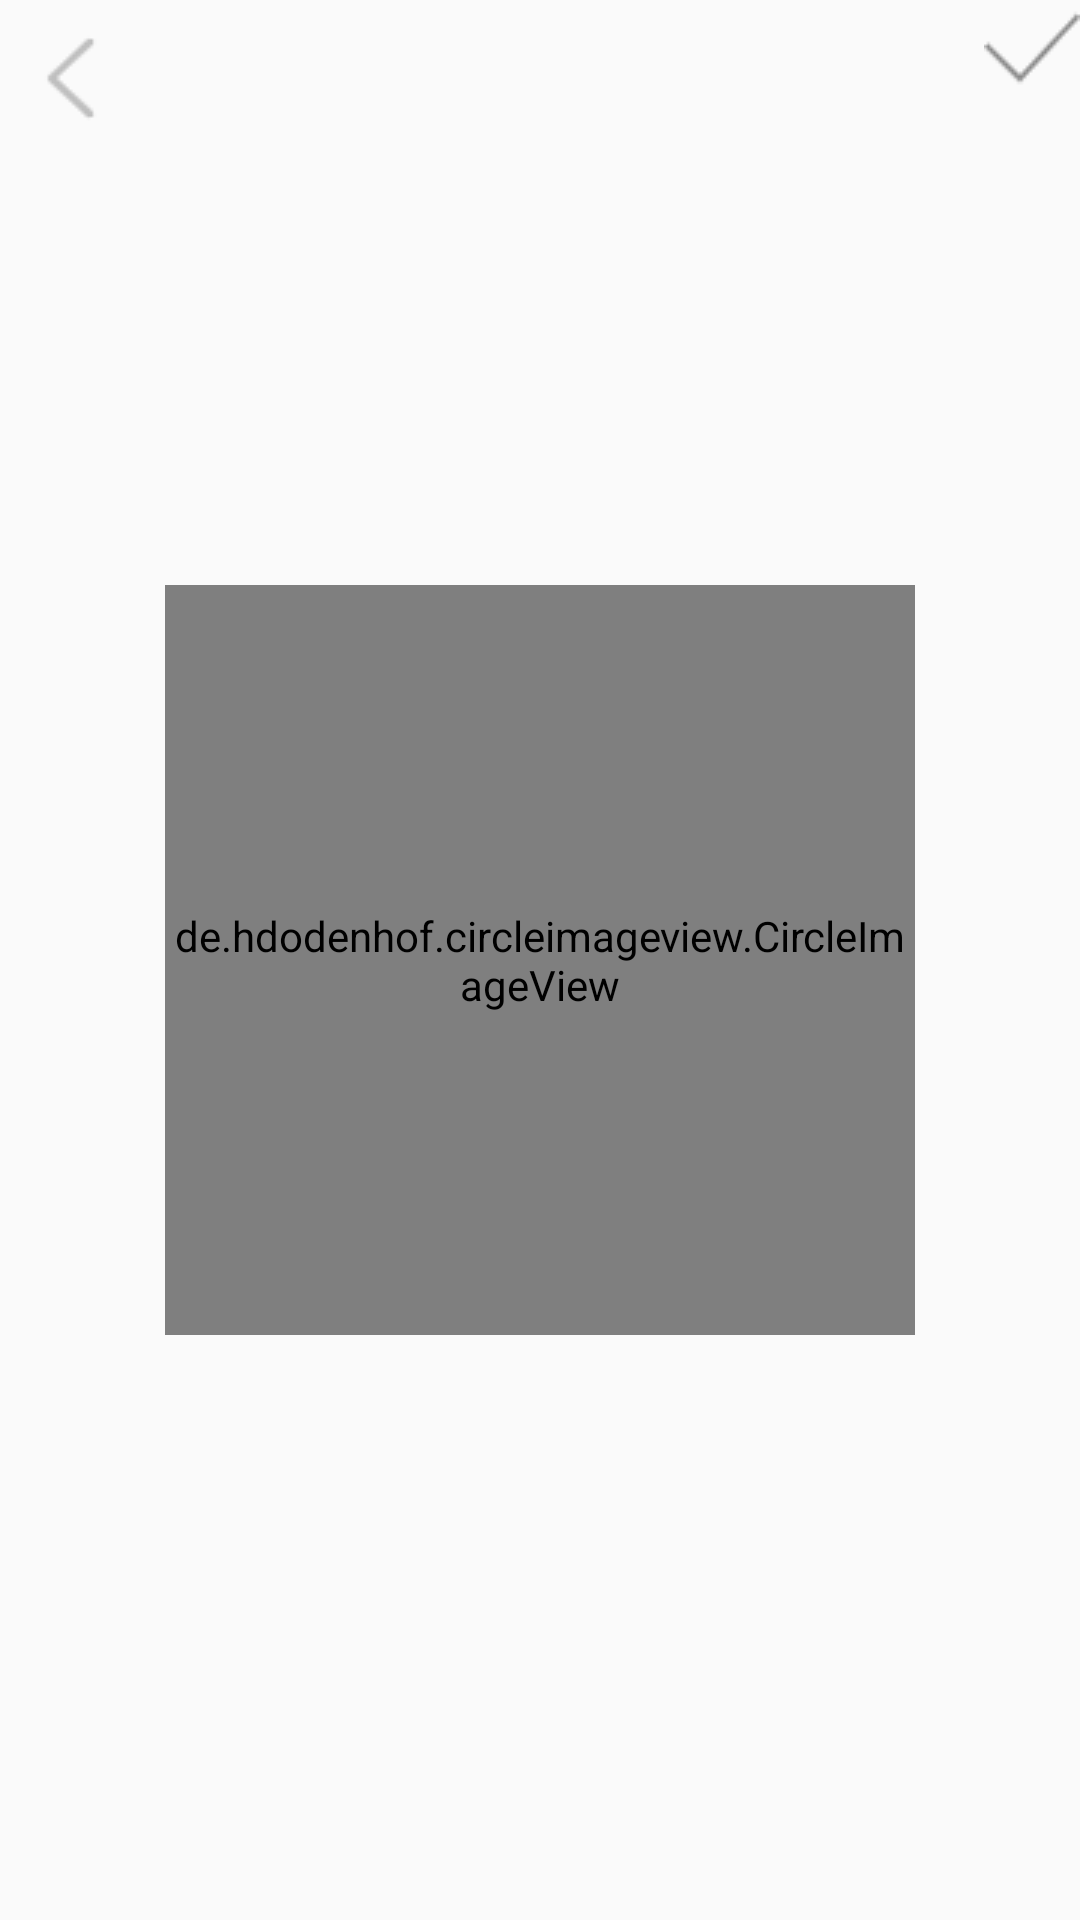

Produce the Android XML layout that renders to this screen, including the resource entries it uses.
<!-- AndroidManifest.xml: application theme Theme.Pretend_QQ -->
<!-- res/layout/activity_revise_avatar.xml -->
<?xml version="1.0" encoding="utf-8"?>
<RelativeLayout android:layout_width="match_parent"
    android:layout_height="match_parent"
    xmlns:android="http://schemas.android.com/apk/res/android"
    xmlns:app="http://schemas.android.com/apk/res-auto">

    
    <ImageView
        android:id="@+id/back_icon"
        android:layout_width="wrap_content"
        android:layout_height="wrap_content"
        android:layout_alignParentLeft="true"
        android:layout_margin="10dp"
        android:src="@drawable/back1"/>
    <ImageView
        android:id="@+id/save_avatar"
        android:layout_width="wrap_content"
        android:layout_height="wrap_content"
        android:layout_alignParentRight="true"
        android:src="@mipmap/save"/>

    
    <de.hdodenhof.circleimageview.CircleImageView
        android:id="@+id/avatar"
        app:civ_border_color="#00000000"
        app:civ_border_width="2dp"
        android:layout_width="250dp"
        android:layout_height="250dp"
        android:layout_centerInParent="true"
        android:src="@drawable/avatar4"/>

    
    <LinearLayout
        android:id="@+id/menu"
        android:layout_width="match_parent"
        android:layout_height="wrap_content"
        android:layout_alignParentBottom="true"
        android:orientation="vertical"
        android:visibility="gone">

        
        <TextView
            android:id="@+id/view_avatar"
            android:layout_width="match_parent"
            android:layout_height="wrap_content"
            android:background="#FFFFFF"
            android:gravity="center"
            android:padding="15dp"
            android:text="查看头像"
            android:textColor="#000000"
            android:textSize="18sp"/>

        
        <TextView
            android:id="@+id/select_from_gallery"
            android:layout_width="match_parent"
            android:layout_height="wrap_content"
            android:background="#FFFFFF"
            android:gravity="center"
            android:padding="15dp"
            android:text="从相册选择"
            android:textColor="#000000"
            android:textSize="18sp"/>

        
        <TextView
            android:id="@+id/cancel"
            android:layout_width="match_parent"
            android:layout_height="wrap_content"
            android:background="#FFFFFF"
            android:gravity="center"
            android:padding="15dp"
            android:text="取消"
            android:textColor="#000000"
            android:textSize="18sp"/>
    </LinearLayout>
</RelativeLayout>
<!-- resources referenced by this layout -->
<resources>
  <!-- drawable avatar4: jpg bitmap (drawable, 152643 bytes) -->
  <!-- drawable back1: png bitmap (drawable, 721 bytes) -->
  <!-- mipmap save: png bitmap (mipmap, 681 bytes) -->
  <style name="Theme.Pretend_QQ" parent="Theme.AppCompat.Light.NoActionBar">
          <item name="colorPrimary">@color/purple_200</item>
          <item name="colorPrimaryVariant">@color/purple_700</item>
          <item name="colorOnPrimary">@color/black</item>
          <item name="colorSecondary">@color/teal_200</item>
          <item name="colorSecondaryVariant">@color/teal_200</item>
          <item name="colorOnSecondary">@color/black</item>
          <item name="android:statusBarColor">?attr/colorPrimaryVariant</item>
      </style>
  <color name="purple_200">#FFBB86FC</color>
  <color name="purple_700">#FF3700B3</color>
  <color name="black">#FF000000</color>
  <color name="teal_200">#FF03DAC5</color>
</resources>
